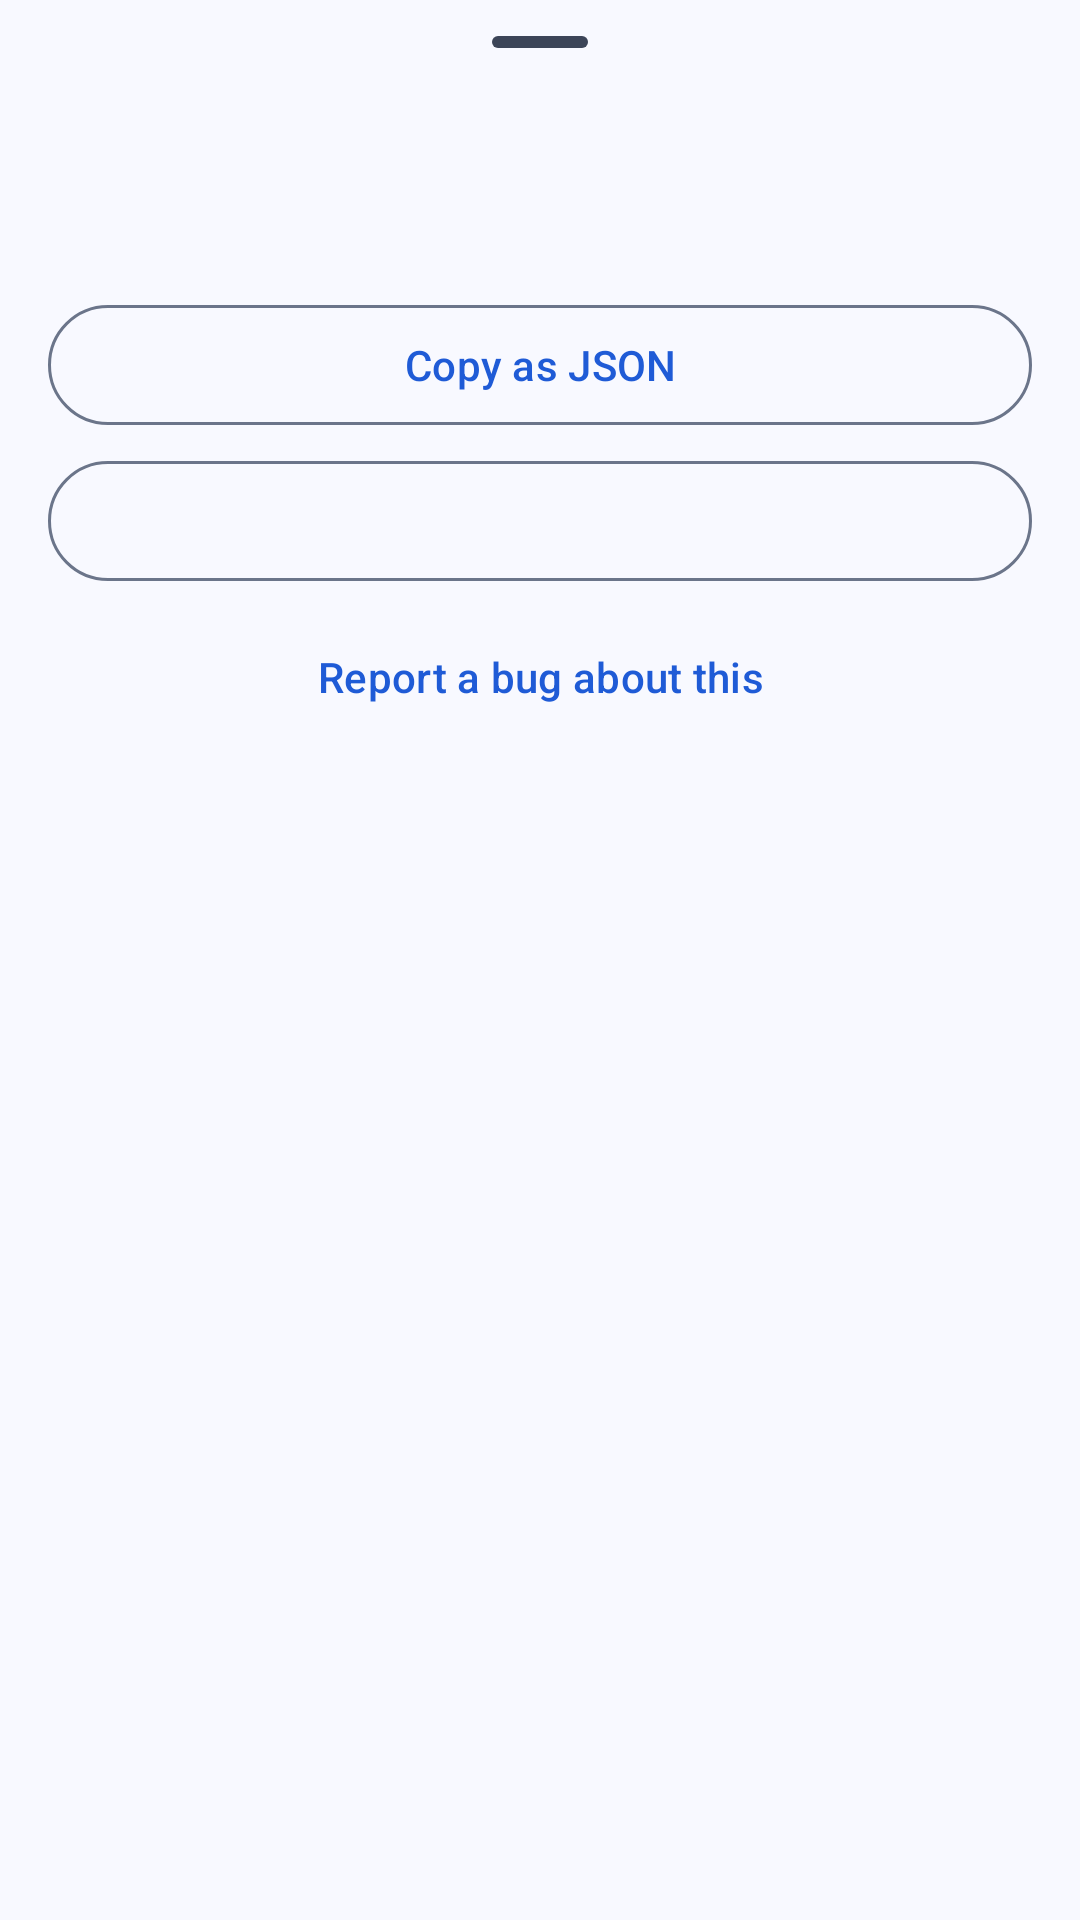

Write the Android layout XML for this screen, with the resource values it uses.
<!-- AndroidManifest.xml: application theme Theme.Bridgit -->
<!-- res/layout/activity_sheet_entry.xml -->
<?xml version="1.0" encoding="utf-8"?>
<androidx.core.widget.NestedScrollView xmlns:android="http://schemas.android.com/apk/res/android"
    xmlns:app="http://schemas.android.com/apk/res-auto"
    android:layout_width="match_parent"
    android:layout_height="wrap_content">

    <LinearLayout
        android:layout_width="match_parent"
        android:layout_height="wrap_content"
        android:orientation="vertical"
        android:paddingStart="16dp"
        android:paddingEnd="16dp"
        android:paddingBottom="16dp">

        <com.google.android.material.bottomsheet.BottomSheetDragHandleView
            android:layout_width="match_parent"
            android:layout_height="wrap_content" />

        <TextView
            android:id="@+id/title"
            android:layout_width="match_parent"
            android:layout_height="wrap_content"
            android:accessibilityHeading="true"
            android:textAppearance="?attr/textAppearanceTitleMedium"
            android:textColor="?attr/colorOnSurface" />

        <LinearLayout
            android:id="@+id/fields"
            android:layout_width="match_parent"
            android:layout_height="wrap_content"
            android:layout_marginTop="12dp"
            android:orientation="vertical" />

        <com.google.android.material.button.MaterialButton
            android:id="@+id/copy"
            style="@style/Widget.Material3.Button.OutlinedButton"
            android:layout_width="match_parent"
            android:layout_height="wrap_content"
            android:layout_marginTop="16dp"
            android:text="@string/activity_sheet_copy"
            app:icon="@drawable/ic_copy" />

        <com.google.android.material.button.MaterialButton
            android:id="@+id/agent"
            style="@style/Widget.Material3.Button.OutlinedButton"
            android:layout_width="match_parent"
            android:layout_height="wrap_content"
            android:layout_marginTop="4dp" />

        
        <com.google.android.material.button.MaterialButton
            android:id="@+id/report"
            style="@style/Widget.Material3.Button.TextButton"
            android:layout_width="match_parent"
            android:layout_height="wrap_content"
            android:layout_marginTop="4dp"
            android:text="@string/feedback_report_about_this"
            app:icon="@drawable/feedback_ic_bug" />
    </LinearLayout>
</androidx.core.widget.NestedScrollView>
<!-- resources referenced by this layout -->
<resources>
  <string name="activity_sheet_copy">Copy as JSON</string>
  <string name="feedback_report_about_this">Report a bug about this</string>
  <color name="b_primary">#1F5BD6</color>
  <color name="b_on_primary">#FFFFFF</color>
  <color name="b_primary_container">#D6E2FF</color>
  <color name="b_on_primary_container">#001849</color>
  <color name="b_secondary">#7A5900</color>
  <color name="b_on_secondary">#FFFFFF</color>
  <color name="b_secondary_container">#FFDEA6</color>
  <color name="b_on_secondary_container">#261900</color>
  <color name="b_surface">#F8F9FF</color>
  <color name="b_on_surface">#151B27</color>
  <color name="b_surface_container">#E6EBF5</color>
  <color name="b_surface_container_high">#D7DEEC</color>
  <color name="b_surface_container_highest">#C9D2E3</color>
  <color name="b_surface_container_low">#EFF2FA</color>
  <color name="b_surface_container_lowest">#FFFFFF</color>
  <color name="b_on_surface_variant">#3C4558</color>
  <color name="b_outline">#6B758A</color>
  <color name="b_outline_variant">#B5BFD2</color>
  <color name="b_error">#BA1A1A</color>
  <color name="b_on_error">#FFFFFF</color>
  <color name="b_error_container">#FFDAD6</color>
  <color name="b_on_error_container">#410002</color>
  <color name="b_success">#1E7A3C</color>
  <color name="b_success_container">#C3EFCD</color>
  <color name="b_on_success_container">#00210B</color>
  <style name="Widget.Bridgit.OutlinedButton" parent="Widget.Material3.Button.OutlinedButton">
          <item name="backgroundTint">@color/toggle_checked_bg</item>
      </style>
</resources>
